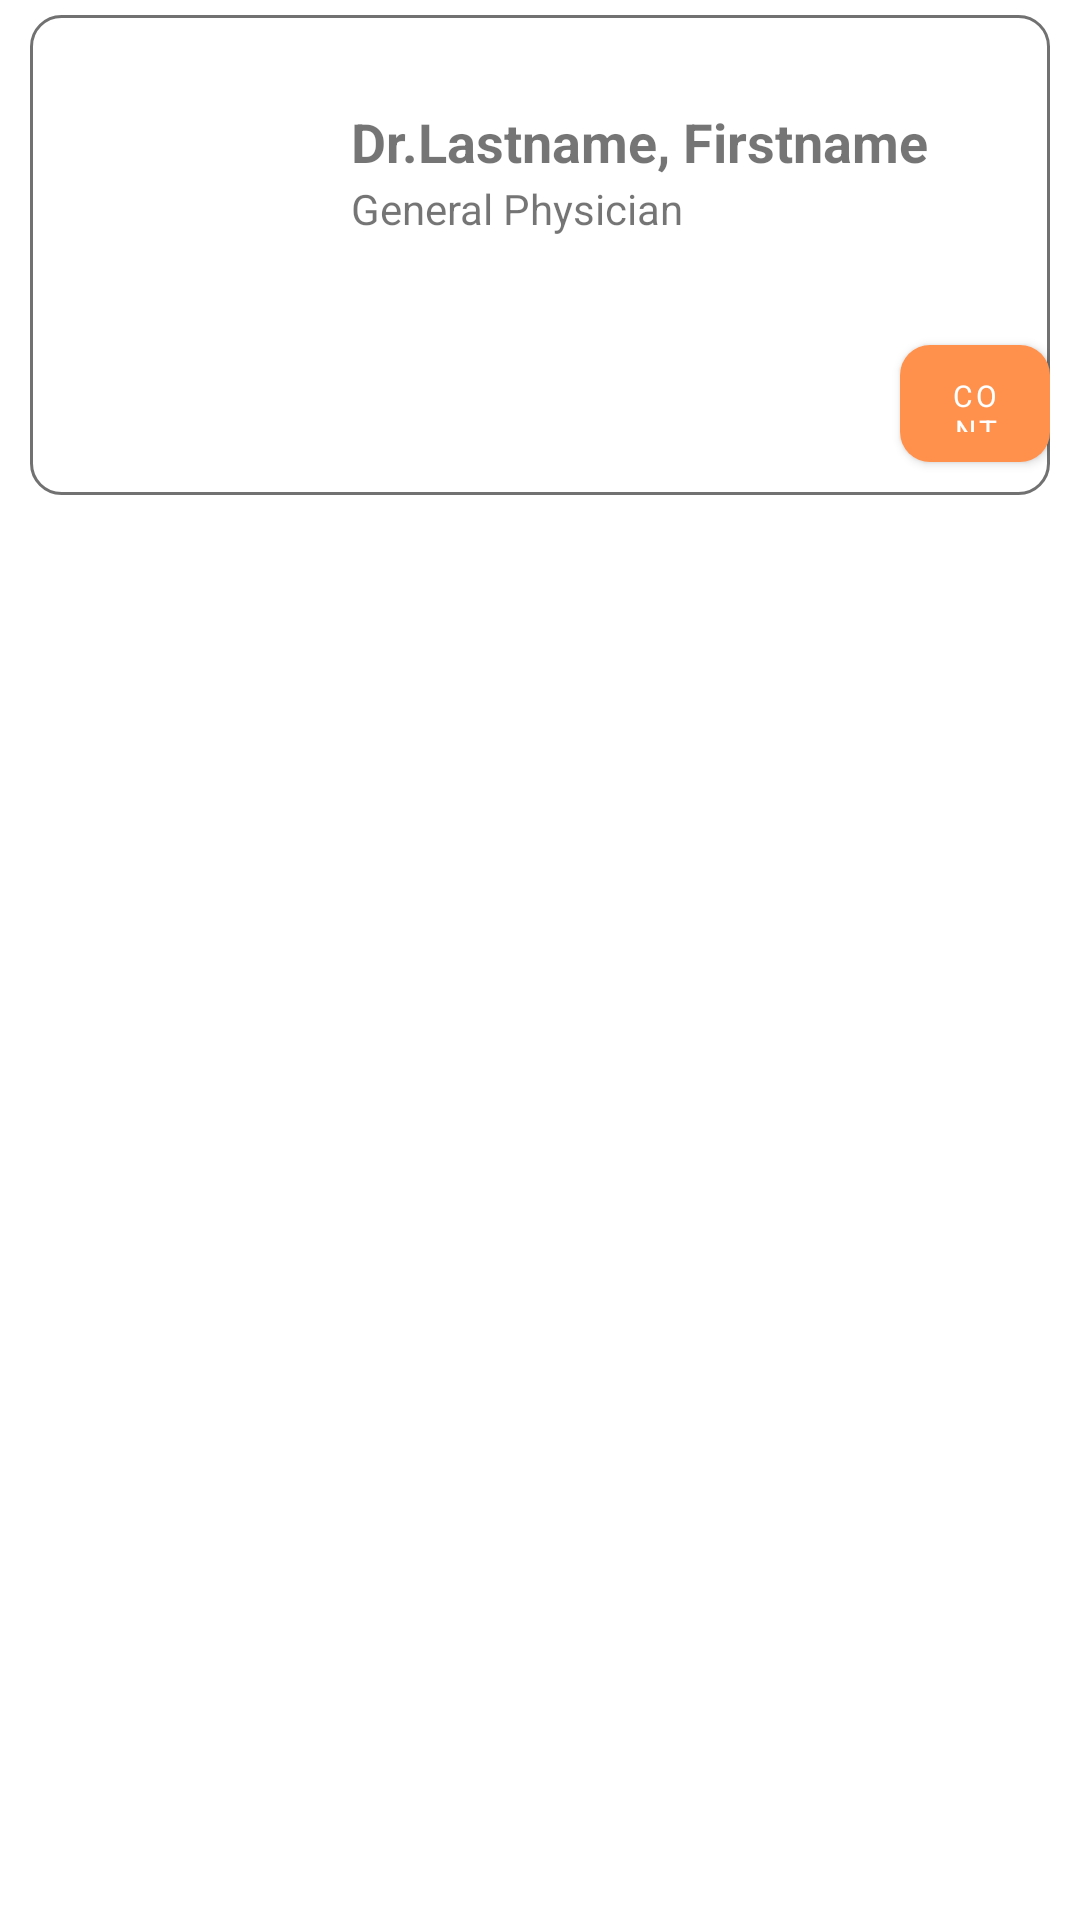

Here is an Android app screen rendered from its layout file. Give the layout XML and the strings, colors and styles it references.
<!-- AndroidManifest.xml: application theme Theme.HeremiStartup.Main -->
<!-- res/layout/layout_doctors.xml -->
<?xml version="1.0" encoding="utf-8"?>
<LinearLayout
    xmlns:android="http://schemas.android.com/apk/res/android"
    android:layout_width="match_parent"
    android:layout_height="match_parent"
    xmlns:app="http://schemas.android.com/apk/res-auto"
    android:paddingTop="5dp"
    android:paddingBottom="5dp"
    android:paddingLeft="10dp"
    android:paddingRight="10dp">


    <RelativeLayout
        android:layout_width="match_parent"
        android:layout_height="160dp"
        android:background="@drawable/reqtangle_rounded"

        >

        <com.google.android.material.imageview.ShapeableImageView
            android:id="@+id/profile_img"
            android:layout_width="70dp"
            android:layout_height="70dp"
            android:layout_marginLeft="22dp"
            android:layout_marginTop="22dp"
            android:src="@drawable/doc_1"
            app:shapeAppearanceOverlay="@style/roundedImageViewRounded" />

        <TextView
            android:id="@+id/doctor_name"
            android:layout_width="wrap_content"
            android:layout_height="wrap_content"
            android:layout_marginLeft="15dp"
            android:layout_marginTop="30dp"
            android:layout_toEndOf="@id/profile_img"
            android:text="Dr.Lastname, Firstname"
            android:textSize="18dp"
            android:textStyle="bold" />

        <TextView
            android:layout_width="wrap_content"
            android:layout_height="wrap_content"
            android:layout_marginLeft="15dp"
            android:layout_marginTop="55dp"
            android:layout_toEndOf="@id/profile_img"
            android:text="General Physician" />

        <com.google.android.material.button.MaterialButton
            android:layout_width="90dp"
            android:layout_height="39dp"
            android:layout_marginLeft="290dp"
            android:layout_marginTop="110dp"
            android:background="@drawable/roundedbtn"
            android:text="CONTACT"
            android:textColor="@color/white"
            android:textSize="10dp"
            app:backgroundTint="@color/orrange_btn" />


    </RelativeLayout>

</LinearLayout>
<!-- resources referenced by this layout -->
<resources>
  <color name="orrange_btn">#ff914d</color>
  <color name="white">#FFFFFFFF</color>
  <!-- drawable reqtangle_rounded (drawable) -->
  <?xml version="1.0" encoding="utf-8"?>
  <shape xmlns:android="http://schemas.android.com/apk/res/android" android:shape="rectangle">
      <solid android:color="@color/white"/>
      <stroke android:color="@color/black_default"
          android:width="1dp"/>
      <corners android:radius="10dp"/>
  
  </shape>
  <!-- drawable roundedbtn (drawable) -->
  <?xml version="1.0" encoding="utf-8"?>
  <shape xmlns:android="http://schemas.android.com/apk/res/android" android:shape="rectangle">
      <solid android:color="@color/white"/>
      <stroke android:color="@color/black"
          android:width="0dp"/>
      <corners android:radius="10dp"/>
  
  </shape>
  <style name="roundedImageViewRounded">
          <item name="cornerFamily">rounded</item>
          <item name="cornerSize">50%</item>
      </style>
  <style name="Theme.HeremiStartup.Main">
          <item name="android:forceDarkAllowed" tools:targetApi="q">false</item>
          <item name="windowActionBar">false</item>
          <item name="windowNoTitle">true</item>
          <item name="android:fitsSystemWindows">false</item>
          <item name="fontFamily">@font/roboto</item>
          <item name="android:windowTranslucentStatus">true</item>
  
          <item name="android:statusBarColor">
              @android:color/transparent
          </item>
      </style>
  <color name="black_default">#717171</color>
  <color name="black">#FF000000</color>
</resources>
